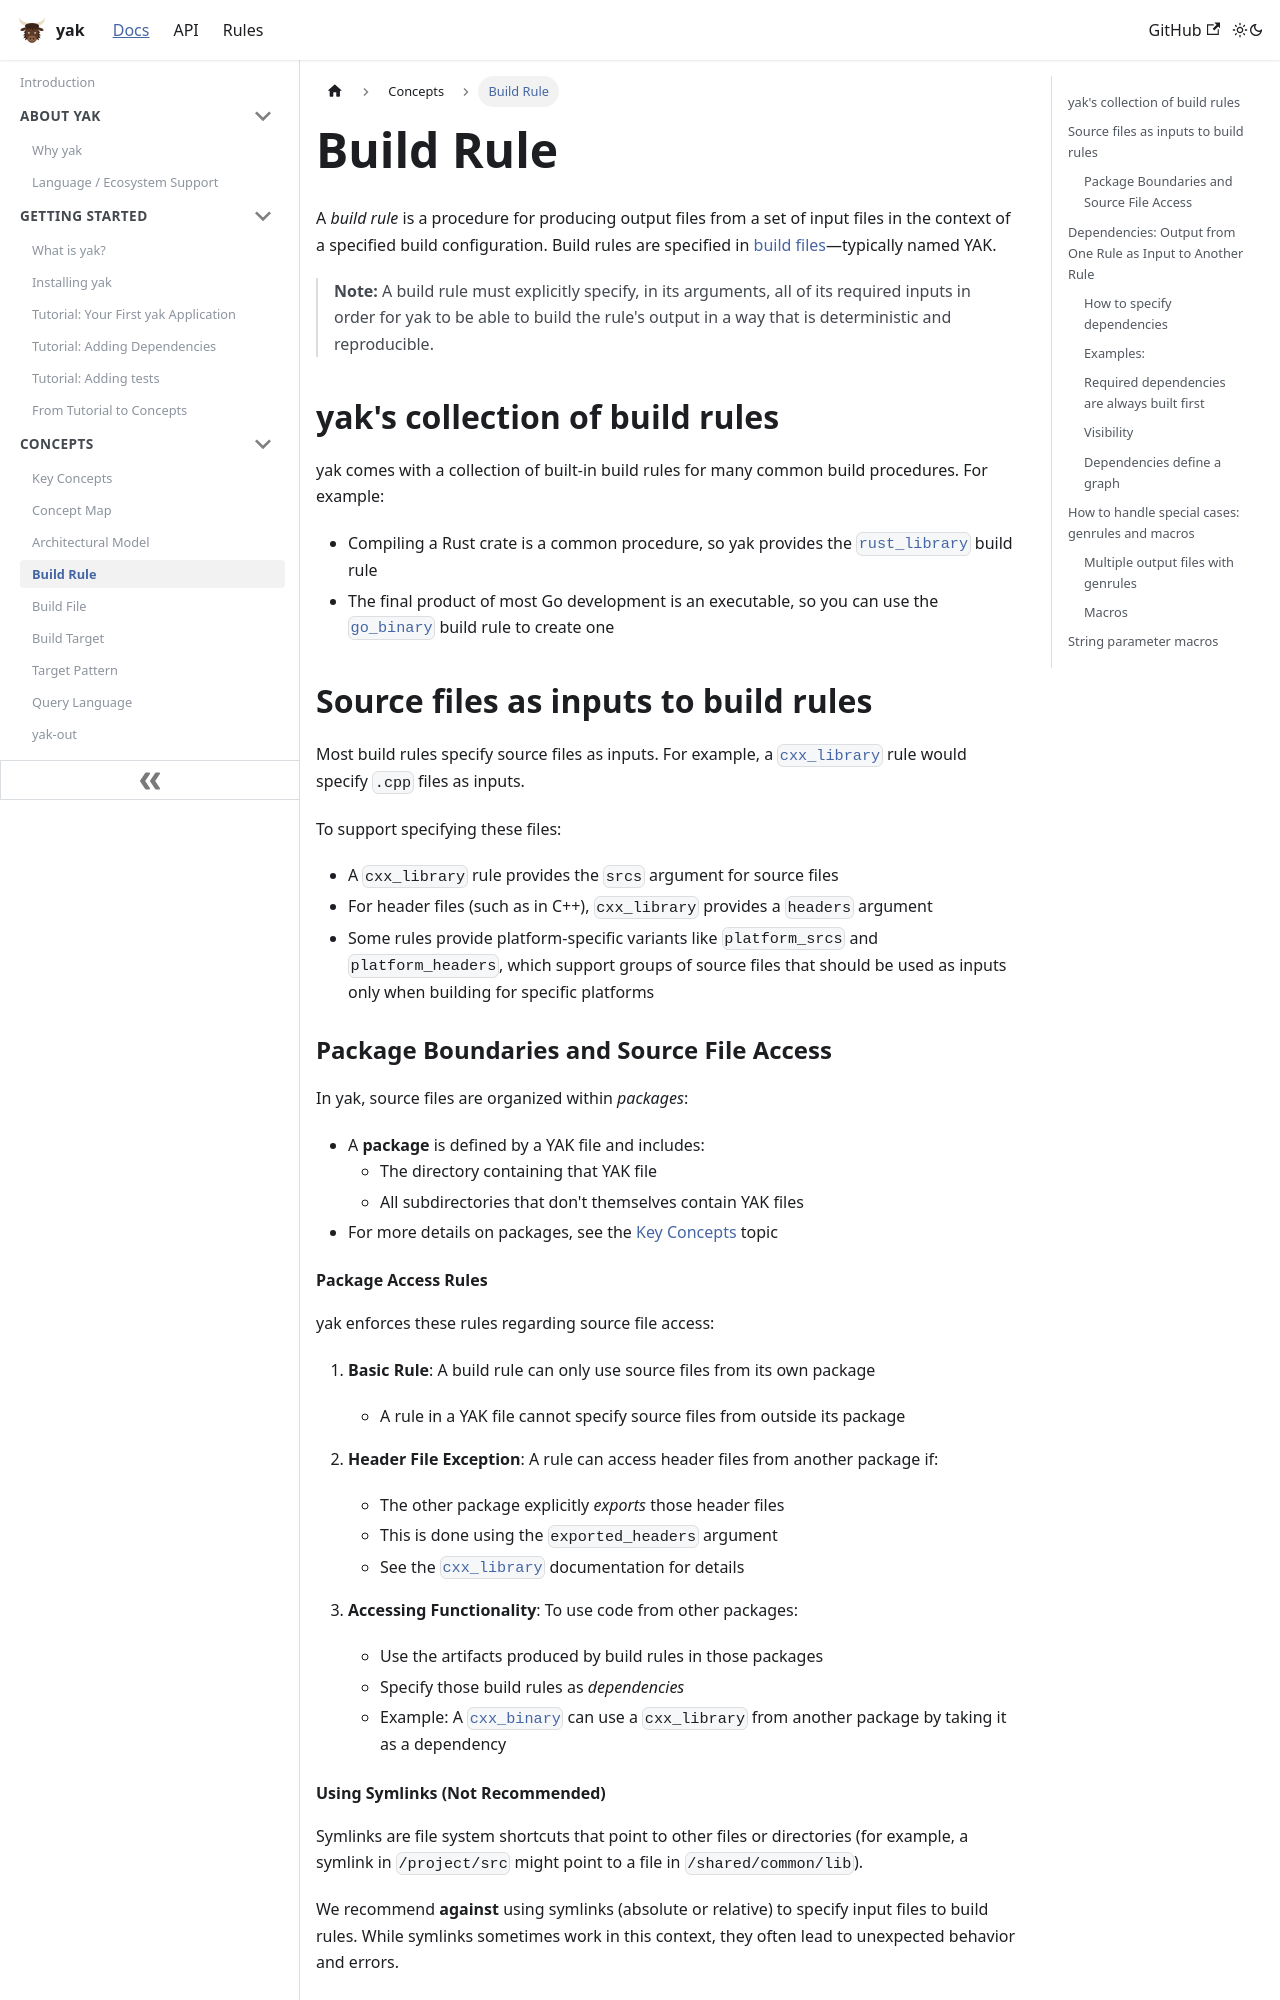

repository: rdeusser/yak · page: docs/concepts/build_rule/index.html · generator: docusaurus

---
id: build_rule
title: Build Rule
---

# Build Rule

A _build rule_ is a procedure for producing output files from a set of input
files in the context of a specified build configuration. Build rules are
specified in [build files](build_file.md)—typically named YAK.

> **Note:** A build rule must explicitly specify, in its arguments, all of its
> required inputs in order for yak to be able to build the rule's output in a
> way that is deterministic and reproducible.

## yak's collection of build rules

yak comes with a collection of built-in build rules for many common build
procedures. For example:

- Compiling a Rust crate is a common procedure, so yak provides the
  [`rust_library`](../../prelude/rules/rust/rust_library) build rule
- The final product of most Go development is an executable, so you can use the
  [`go_binary`](../../prelude/rules/go/go_binary) build rule to create one

## Source files as inputs to build rules

Most build rules specify source files as inputs. For example, a
[`cxx_library`](../../prelude/rules/cxx/cxx_library) rule would specify `.cpp`
files as inputs.

To support specifying these files:

- A `cxx_library` rule provides the `srcs` argument for source files
- For header files (such as in C++), `cxx_library` provides a `headers` argument
- Some rules provide platform-specific variants like `platform_srcs` and
  `platform_headers`, which support groups of source files that should be used
  as inputs only when building for specific platforms

### Package Boundaries and Source File Access

In yak, source files are organized within _packages_:

- A **package** is defined by a YAK file and includes:
  - The directory containing that YAK file
  - All subdirectories that don't themselves contain YAK files
- For more details on packages, see the [Key Concepts](key_concepts.md) topic

#### Package Access Rules

yak enforces these rules regarding source file access:

1. **Basic Rule**: A build rule can only use source files from its own package
   - A rule in a YAK file cannot specify source files from outside its package

2. **Header File Exception**: A rule can access header files from another
   package if:
   - The other package explicitly _exports_ those header files
   - This is done using the `exported_headers` argument
   - See the [`cxx_library`](../../prelude/rules/cxx/cxx_library) documentation
     for details

3. **Accessing Functionality**: To use code from other packages:
   - Use the artifacts produced by build rules in those packages
   - Specify those build rules as _dependencies_
   - Example: A [`cxx_binary`](../../prelude/rules/cxx/cxx_binary) can use a
     `cxx_library` from another package by taking it as a dependency
